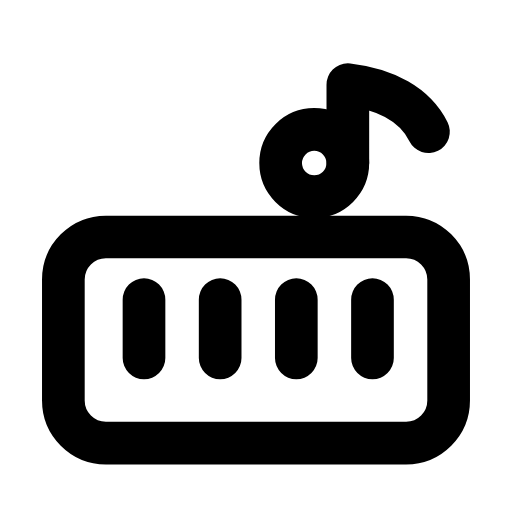
t = 0.00 s
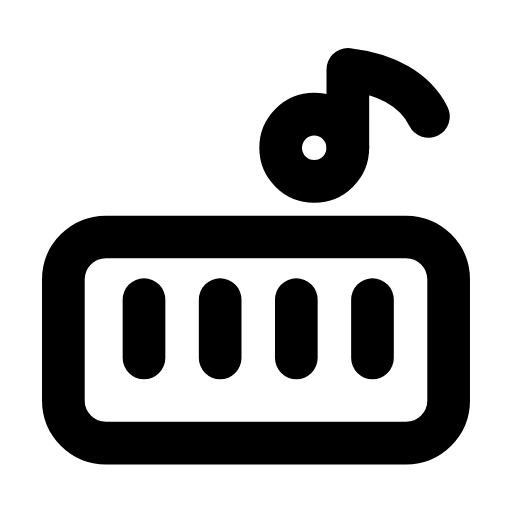
t = 0.32 s
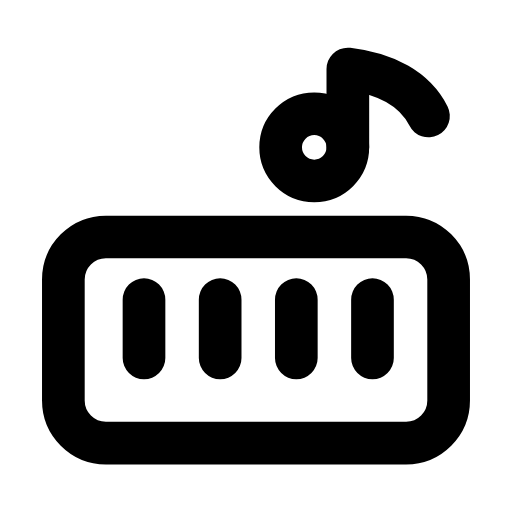
t = 0.63 s
t = 0.93 s: frame unchanged from t = 0.00 s, image omitted
t = 1.25 s: frame unchanged from t = 0.63 s, image omitted
t = 1.60 s: frame unchanged from t = 0.00 s, image omitted

The animated SVG that drew these frames (rendered in a browser with its animation timeline set to each time). Animation: 1 SMIL element (animateTransform=1); one cycle of 1.90 s, repeats indefinitely.

<svg xmlns="http://www.w3.org/2000/svg" width="24" height="24" viewBox="0 0 24 24" fill="none"><g transform="translate(-0.6 0.188) scale(1.05)"><rect stroke="currentColor" stroke-width="1.905" stroke-linecap="round" stroke-linejoin="round" fill="none" x="3.4" y="10.4" width="17.2" height="9.2" rx="1.9"></rect><path stroke="currentColor" stroke-width="1.905" stroke-linecap="round" stroke-linejoin="round" fill="none" d="M7 13.2L7 15.8M10.4 13.2L10.4 15.8M13.8 13.2L13.8 15.8M17.2 13.2L17.2 15.8"></path><g><animateTransform attributeName="transform" type="translate" values="0 0.7;0 0.7;0 0;0 0;0 0.7;0 0.7;0 0;0 0;0 0.7;0 0.7;0 0.7" keyTimes="0;0.09;0.2475;0.36;0.45;0.6;0.66;0.735;0.84;0.9;1" dur="1.9s" repeatCount="indefinite" calcMode="spline" keySplines="0.16 1 0.3 1;0.16 1 0.3 1;0.16 1 0.3 1;0.16 1 0.3 1;0.16 1 0.3 1;0.16 1 0.3 1;0.16 1 0.3 1;0.16 1 0.3 1;0.16 1 0.3 1;0.16 1 0.3 1"/><circle stroke="currentColor" stroke-width="1.905" stroke-linecap="round" stroke-linejoin="round" fill="none" cx="14.6" cy="6.4" r="1.5"></circle><path stroke="currentColor" stroke-width="1.905" stroke-linecap="round" stroke-linejoin="round" fill="none" d="M16.1 6.4L16.1 2.9C17.8 3.1 19.1 3.8 19.7 5"></path></g></g></svg>
